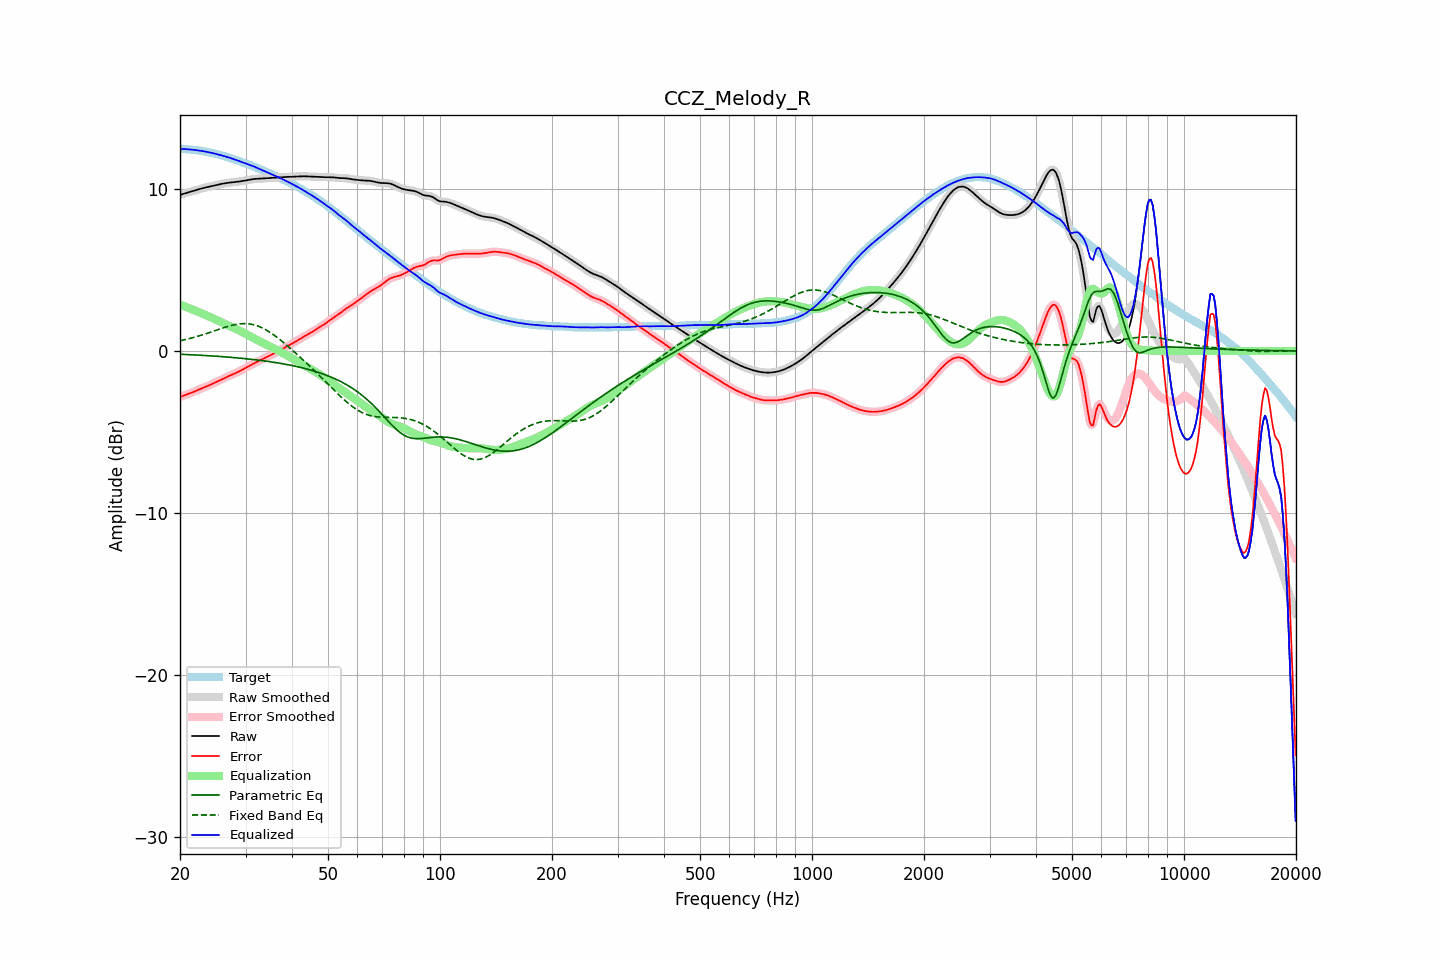

Source data for this figure (header and first rows):
frequency, raw, error, smoothed, error_smoothed, equalization, parametric_eq, fixed_band_eq, equalized_raw, equalized_smoothed, target
20.00, 9.62, -2.84, 9.62, -2.84, 2.84, -0.21, 0.63, 12.46, 12.46, 12.46
20.20, 9.65, -2.80, 9.65, -2.80, 2.81, -0.21, 0.65, 12.46, 12.46, 12.46
20.40, 9.68, -2.77, 9.68, -2.77, 2.77, -0.22, 0.67, 12.45, 12.45, 12.45
20.61, 9.71, -2.73, 9.71, -2.73, 2.74, -0.22, 0.69, 12.45, 12.45, 12.44
20.81, 9.74, -2.70, 9.74, -2.70, 2.70, -0.22, 0.71, 12.44, 12.44, 12.44
21.02, 9.77, -2.66, 9.77, -2.67, 2.66, -0.23, 0.74, 12.43, 12.43, 12.43
21.23, 9.80, -2.63, 9.80, -2.63, 2.62, -0.23, 0.76, 12.42, 12.42, 12.42
21.44, 9.83, -2.59, 9.83, -2.59, 2.59, -0.24, 0.79, 12.41, 12.41, 12.41
21.66, 9.86, -2.55, 9.86, -2.55, 2.54, -0.24, 0.81, 12.40, 12.40, 12.40
21.87, 9.89, -2.50, 9.89, -2.50, 2.50, -0.25, 0.84, 12.39, 12.39, 12.39
22.09, 9.92, -2.46, 9.92, -2.46, 2.46, -0.25, 0.87, 12.38, 12.38, 12.38
22.31, 9.95, -2.42, 9.95, -2.42, 2.42, -0.26, 0.90, 12.37, 12.37, 12.36
22.54, 9.98, -2.37, 9.98, -2.37, 2.37, -0.26, 0.93, 12.35, 12.35, 12.35
22.76, 10.00, -2.33, 10.00, -2.33, 2.33, -0.27, 0.96, 12.34, 12.34, 12.33
22.99, 10.03, -2.29, 10.03, -2.29, 2.29, -0.28, 0.99, 12.32, 12.32, 12.32
23.22, 10.05, -2.25, 10.05, -2.25, 2.25, -0.28, 1.02, 12.30, 12.30, 12.30
23.45, 10.08, -2.21, 10.08, -2.21, 2.21, -0.29, 1.05, 12.29, 12.29, 12.29
23.69, 10.10, -2.17, 10.10, -2.17, 2.17, -0.29, 1.09, 12.27, 12.27, 12.27
23.92, 10.12, -2.13, 10.12, -2.13, 2.13, -0.30, 1.12, 12.25, 12.25, 12.25
24.16, 10.14, -2.08, 10.14, -2.08, 2.08, -0.31, 1.15, 12.23, 12.23, 12.23
24.40, 10.17, -2.04, 10.17, -2.04, 2.04, -0.31, 1.19, 12.20, 12.20, 12.20
24.65, 10.19, -1.99, 10.19, -1.99, 1.99, -0.32, 1.22, 12.18, 12.18, 12.18
24.89, 10.21, -1.94, 10.21, -1.94, 1.94, -0.32, 1.25, 12.16, 12.16, 12.16
25.14, 10.24, -1.90, 10.24, -1.90, 1.90, -0.33, 1.29, 12.13, 12.13, 12.13
25.39, 10.26, -1.85, 10.26, -1.85, 1.85, -0.34, 1.32, 12.11, 12.11, 12.11
25.65, 10.28, -1.80, 10.28, -1.80, 1.80, -0.35, 1.36, 12.08, 12.08, 12.08
25.91, 10.30, -1.75, 10.30, -1.75, 1.75, -0.35, 1.39, 12.05, 12.05, 12.05
26.16, 10.32, -1.70, 10.32, -1.70, 1.70, -0.36, 1.42, 12.02, 12.02, 12.02
26.43, 10.34, -1.65, 10.34, -1.65, 1.66, -0.37, 1.46, 11.99, 11.99, 11.99
26.69, 10.35, -1.61, 10.35, -1.61, 1.61, -0.38, 1.49, 11.97, 11.97, 11.96
26.96, 10.37, -1.57, 10.37, -1.57, 1.57, -0.38, 1.52, 11.94, 11.94, 11.93
27.23, 10.38, -1.52, 10.38, -1.52, 1.53, -0.39, 1.54, 11.90, 11.90, 11.90
27.50, 10.39, -1.48, 10.39, -1.48, 1.48, -0.40, 1.57, 11.87, 11.87, 11.87
27.77, 10.40, -1.44, 10.40, -1.44, 1.44, -0.41, 1.59, 11.84, 11.84, 11.84
28.05, 10.41, -1.40, 10.41, -1.40, 1.39, -0.42, 1.62, 11.80, 11.80, 11.81
28.33, 10.42, -1.35, 10.42, -1.35, 1.35, -0.43, 1.63, 11.77, 11.77, 11.77
28.62, 10.43, -1.30, 10.43, -1.30, 1.30, -0.44, 1.65, 11.73, 11.73, 11.73
28.90, 10.45, -1.25, 10.45, -1.25, 1.25, -0.44, 1.66, 11.70, 11.70, 11.70
29.19, 10.46, -1.20, 10.46, -1.20, 1.20, -0.45, 1.67, 11.66, 11.66, 11.66
29.48, 10.48, -1.15, 10.48, -1.15, 1.15, -0.46, 1.68, 11.63, 11.63, 11.63
29.78, 10.49, -1.10, 10.49, -1.10, 1.10, -0.47, 1.68, 11.59, 11.59, 11.59
30.08, 10.51, -1.04, 10.51, -1.04, 1.04, -0.48, 1.68, 11.55, 11.55, 11.55
30.38, 10.53, -0.99, 10.53, -0.99, 0.99, -0.49, 1.68, 11.52, 11.52, 11.52
30.68, 10.55, -0.93, 10.55, -0.93, 0.93, -0.50, 1.66, 11.48, 11.48, 11.48
30.99, 10.57, -0.88, 10.57, -0.88, 0.88, -0.52, 1.65, 11.44, 11.44, 11.44
31.30, 10.58, -0.82, 10.58, -0.82, 0.82, -0.53, 1.63, 11.41, 11.41, 11.40
31.61, 10.60, -0.77, 10.60, -0.77, 0.77, -0.54, 1.61, 11.37, 11.37, 11.36
31.93, 10.61, -0.72, 10.60, -0.72, 0.72, -0.55, 1.58, 11.33, 11.33, 11.32
32.24, 10.61, -0.67, 10.61, -0.67, 0.67, -0.56, 1.55, 11.28, 11.28, 11.28
32.57, 10.61, -0.62, 10.61, -0.62, 0.62, -0.57, 1.51, 11.24, 11.24, 11.24
32.89, 10.62, -0.58, 10.62, -0.58, 0.58, -0.59, 1.47, 11.19, 11.19, 11.20
33.22, 10.62, -0.53, 10.62, -0.53, 0.53, -0.60, 1.42, 11.15, 11.15, 11.15
33.55, 10.63, -0.48, 10.63, -0.48, 0.48, -0.61, 1.38, 11.11, 11.11, 11.11
33.89, 10.64, -0.43, 10.64, -0.43, 0.43, -0.63, 1.32, 11.07, 11.07, 11.07
34.23, 10.64, -0.38, 10.64, -0.38, 0.38, -0.64, 1.27, 11.03, 11.03, 11.03
34.57, 10.65, -0.33, 10.65, -0.33, 0.33, -0.65, 1.21, 10.98, 10.98, 10.98
34.92, 10.66, -0.28, 10.66, -0.28, 0.28, -0.67, 1.14, 10.94, 10.94, 10.94
35.27, 10.67, -0.23, 10.67, -0.23, 0.23, -0.68, 1.08, 10.90, 10.90, 10.89
35.62, 10.67, -0.18, 10.67, -0.18, 0.18, -0.70, 1.01, 10.85, 10.85, 10.85
35.97, 10.68, -0.13, 10.68, -0.13, 0.13, -0.71, 0.94, 10.81, 10.81, 10.81
... 635 more rows
